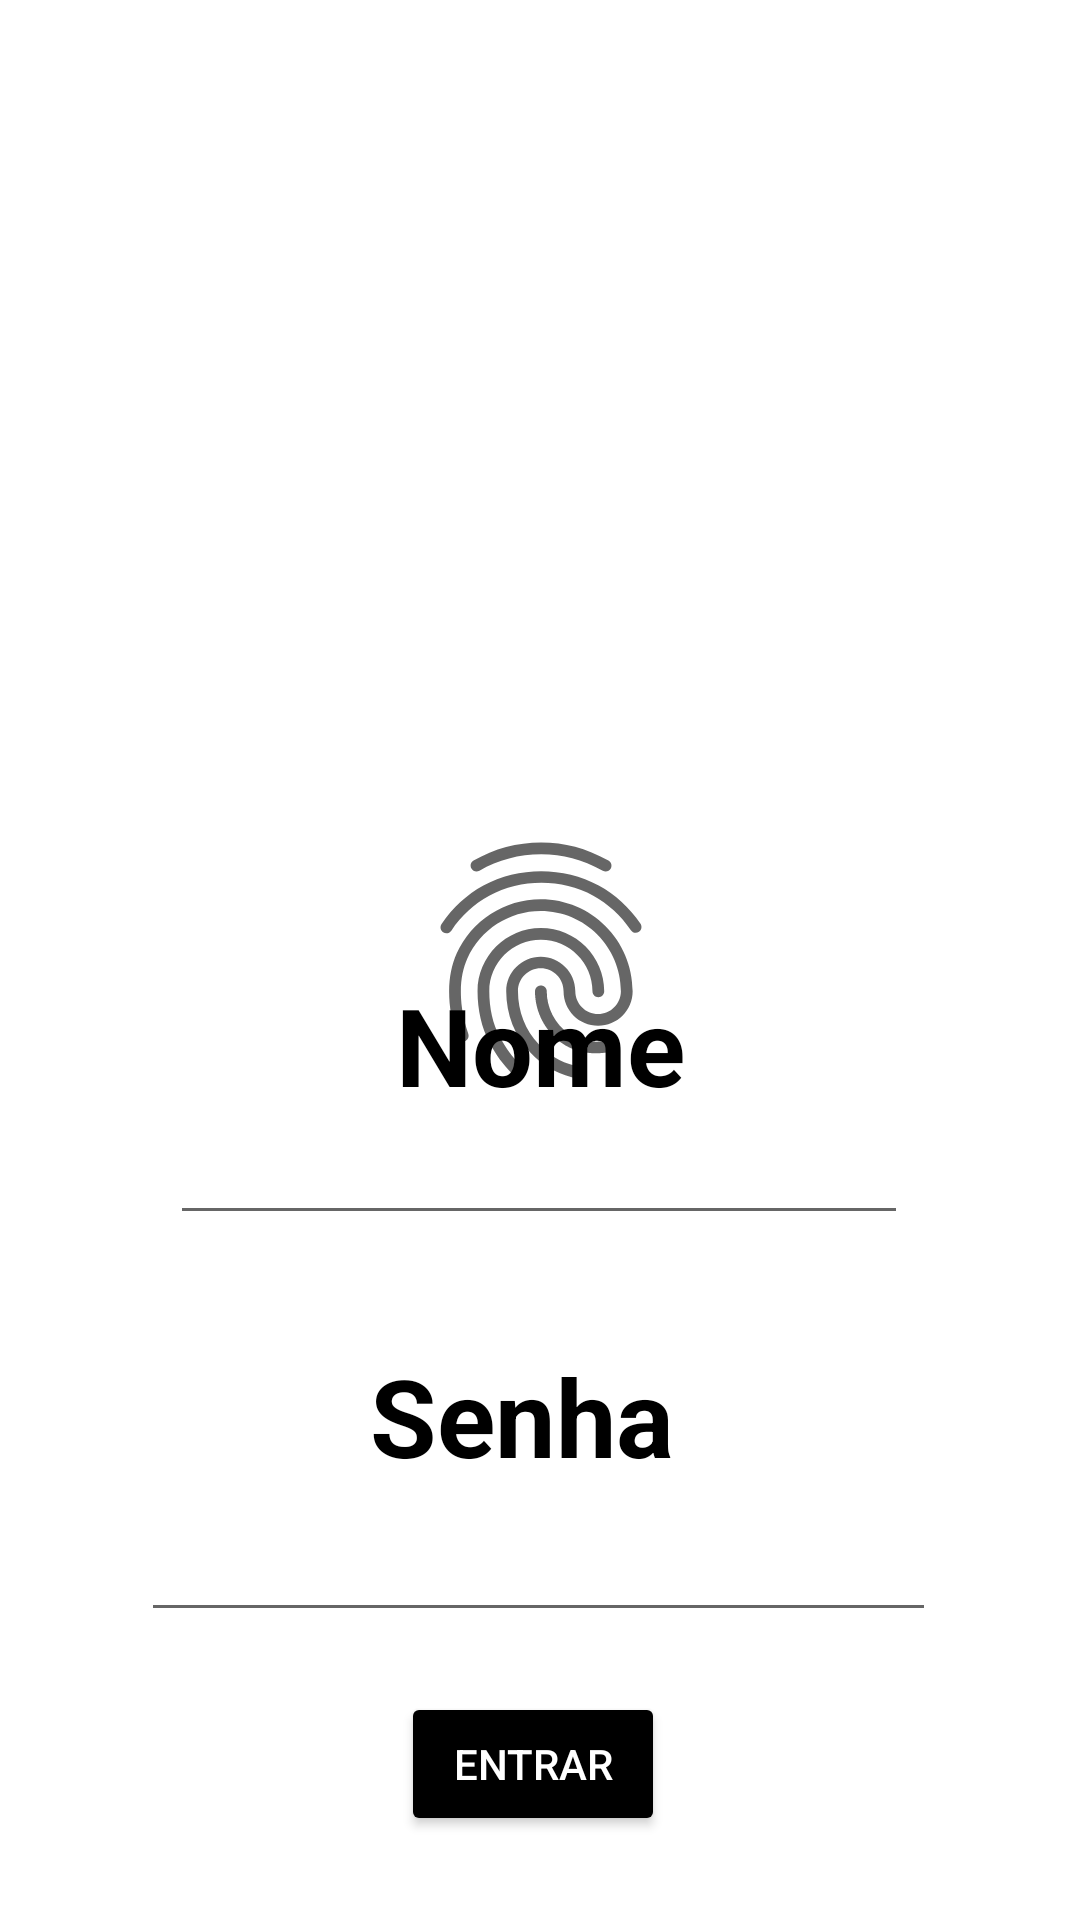

This screen was rendered from an Android layout file. Write that file and the resources it references.
<!-- AndroidManifest.xml: application theme Theme.TauanaProjeto -->
<!-- res/layout/activity_segunda.xml -->
<?xml version="1.0" encoding="utf-8"?>
<androidx.constraintlayout.widget.ConstraintLayout xmlns:android="http://schemas.android.com/apk/res/android"
    xmlns:app="http://schemas.android.com/apk/res-auto"
    xmlns:tools="http://schemas.android.com/tools"
    android:layout_width="match_parent"
    android:layout_height="match_parent"
    tools:context=".SegundaActivity">

    <EditText
        android:id="@+id/editTextTextEmailAddress"
        android:layout_width="246dp"
        android:layout_height="29dp"
        android:layout_marginBottom="36dp"
        android:ems="10"
        android:inputType="textEmailAddress"
        android:orientation="horizontal"
        app:layout_constraintBottom_toTopOf="@+id/textView2"
        app:layout_constraintEnd_toEndOf="parent"
        app:layout_constraintHorizontal_bias="0.496"
        app:layout_constraintStart_toStartOf="parent" />

    <TextView
        android:id="@+id/textView"
        android:layout_width="wrap_content"
        android:layout_height="wrap_content"
        android:text="@string/email"
        android:textColor="@color/black"
        android:textSize="36sp"
        android:textStyle="bold"
        app:layout_constraintBottom_toTopOf="@+id/editTextTextEmailAddress"
        app:layout_constraintEnd_toEndOf="parent"
        app:layout_constraintStart_toStartOf="parent"
        app:layout_constraintTop_toTopOf="parent"
        app:layout_constraintVertical_bias="0.969" />

    <TextView
        android:id="@+id/textView2"
        android:layout_width="wrap_content"
        android:layout_height="wrap_content"
        android:layout_marginBottom="144dp"
        android:text="@string/pass"
        android:textColor="@color/black"
        android:textSize="36sp"
        android:textStyle="bold"
        app:layout_constraintBottom_toBottomOf="parent"
        app:layout_constraintEnd_toEndOf="parent"
        app:layout_constraintHorizontal_bias="0.477"
        app:layout_constraintStart_toStartOf="parent" />

    <EditText
        android:id="@+id/editTextTextPassword"
        android:layout_width="265dp"
        android:layout_height="28dp"
        android:layout_marginTop="20dp"
        android:ems="10"
        android:inputType="textPassword"
        app:layout_constraintBottom_toBottomOf="parent"
        app:layout_constraintEnd_toEndOf="parent"
        app:layout_constraintHorizontal_bias="0.496"
        app:layout_constraintStart_toStartOf="parent"
        app:layout_constraintTop_toBottomOf="@+id/textView2"
        app:layout_constraintVertical_bias="0.0" />

    <Button
        android:id="@+id/button"
        android:layout_width="wrap_content"
        android:layout_height="wrap_content"
        android:layout_marginBottom="28dp"
        android:text="@string/login"
        android:textColor="@color/white"
        app:backgroundTint="@color/black"
        app:layout_constraintBottom_toBottomOf="parent"
        app:layout_constraintEnd_toEndOf="parent"
        app:layout_constraintHorizontal_bias="0.492"
        app:layout_constraintStart_toStartOf="parent" />

    <ImageView
        android:id="@+id/imageView"
        android:layout_width="97dp"
        android:layout_height="94dp"
        app:layout_constraintBottom_toBottomOf="parent"
        app:layout_constraintEnd_toEndOf="parent"
        app:layout_constraintStart_toStartOf="parent"
        app:layout_constraintTop_toTopOf="parent"
        app:srcCompat="?android:attr/fingerprintAuthDrawable" />

</androidx.constraintlayout.widget.ConstraintLayout>
<!-- resources referenced by this layout -->
<resources>
  <string name="email">Nome</string>
  <string name="login">Entrar</string>
  <string name="pass">Senha</string>
  <style name="Theme.TauanaProjeto" parent="Theme.MaterialComponents.DayNight.DarkActionBar">
          
          <item name="colorPrimary">@color/purple_500</item>
          <item name="colorPrimaryVariant">@color/purple_700</item>
          <item name="colorOnPrimary">@color/white</item>
          
          <item name="colorSecondary">@color/teal_200</item>
          <item name="colorSecondaryVariant">@color/teal_700</item>
          <item name="colorOnSecondary">@color/black</item>
          
          <item name="android:statusBarColor" tools:targetApi="l">?attr/colorPrimaryVariant</item>
          
      </style>
  <!-- not gathered from this repository: default colours our renderer supplied (Android Studio template values) -->
  <color name="purple_500">#FF6200EE</color>
  <color name="purple_700">#FF3700B3</color>
  <color name="teal_200">#FF03DAC5</color>
  <color name="teal_700">#FF018786</color>
  <color name="black">#FF000000</color>
  <color name="white">#FFFFFFFF</color>
</resources>
